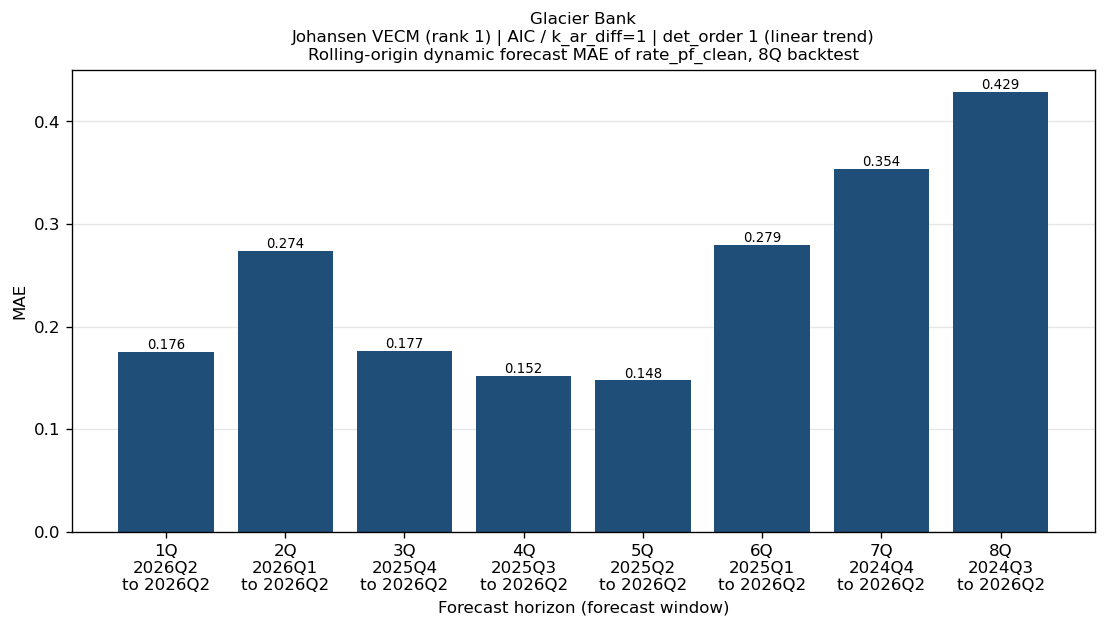

The file beside this chart, header and first rows:
bank_name, test_name, IC/selected lag, trend type, horizon_q, origin, start, end, n_obs, mae
Glacier Bank, Johansen VECM (rank 1), AIC / k_ar_diff=1, det_order 1 (linear trend), 1Q, 2026Q1, 2026Q2, 2026Q2, 1, 0.1757
Glacier Bank, Johansen VECM (rank 1), AIC / k_ar_diff=1, det_order 1 (linear trend), 2Q, 2025Q4, 2026Q1, 2026Q2, 2, 0.274
Glacier Bank, Johansen VECM (rank 1), AIC / k_ar_diff=1, det_order 1 (linear trend), 3Q, 2025Q3, 2025Q4, 2026Q2, 3, 0.1766
Glacier Bank, Johansen VECM (rank 1), AIC / k_ar_diff=1, det_order 1 (linear trend), 4Q, 2025Q2, 2025Q3, 2026Q2, 4, 0.1521
Glacier Bank, Johansen VECM (rank 1), AIC / k_ar_diff=1, det_order 1 (linear trend), 5Q, 2025Q1, 2025Q2, 2026Q2, 5, 0.1476
Glacier Bank, Johansen VECM (rank 1), AIC / k_ar_diff=1, det_order 1 (linear trend), 6Q, 2024Q4, 2025Q1, 2026Q2, 6, 0.2793
Glacier Bank, Johansen VECM (rank 1), AIC / k_ar_diff=1, det_order 1 (linear trend), 7Q, 2024Q3, 2024Q4, 2026Q2, 7, 0.3535
Glacier Bank, Johansen VECM (rank 1), AIC / k_ar_diff=1, det_order 1 (linear trend), 8Q, 2024Q2, 2024Q3, 2026Q2, 8, 0.4288
